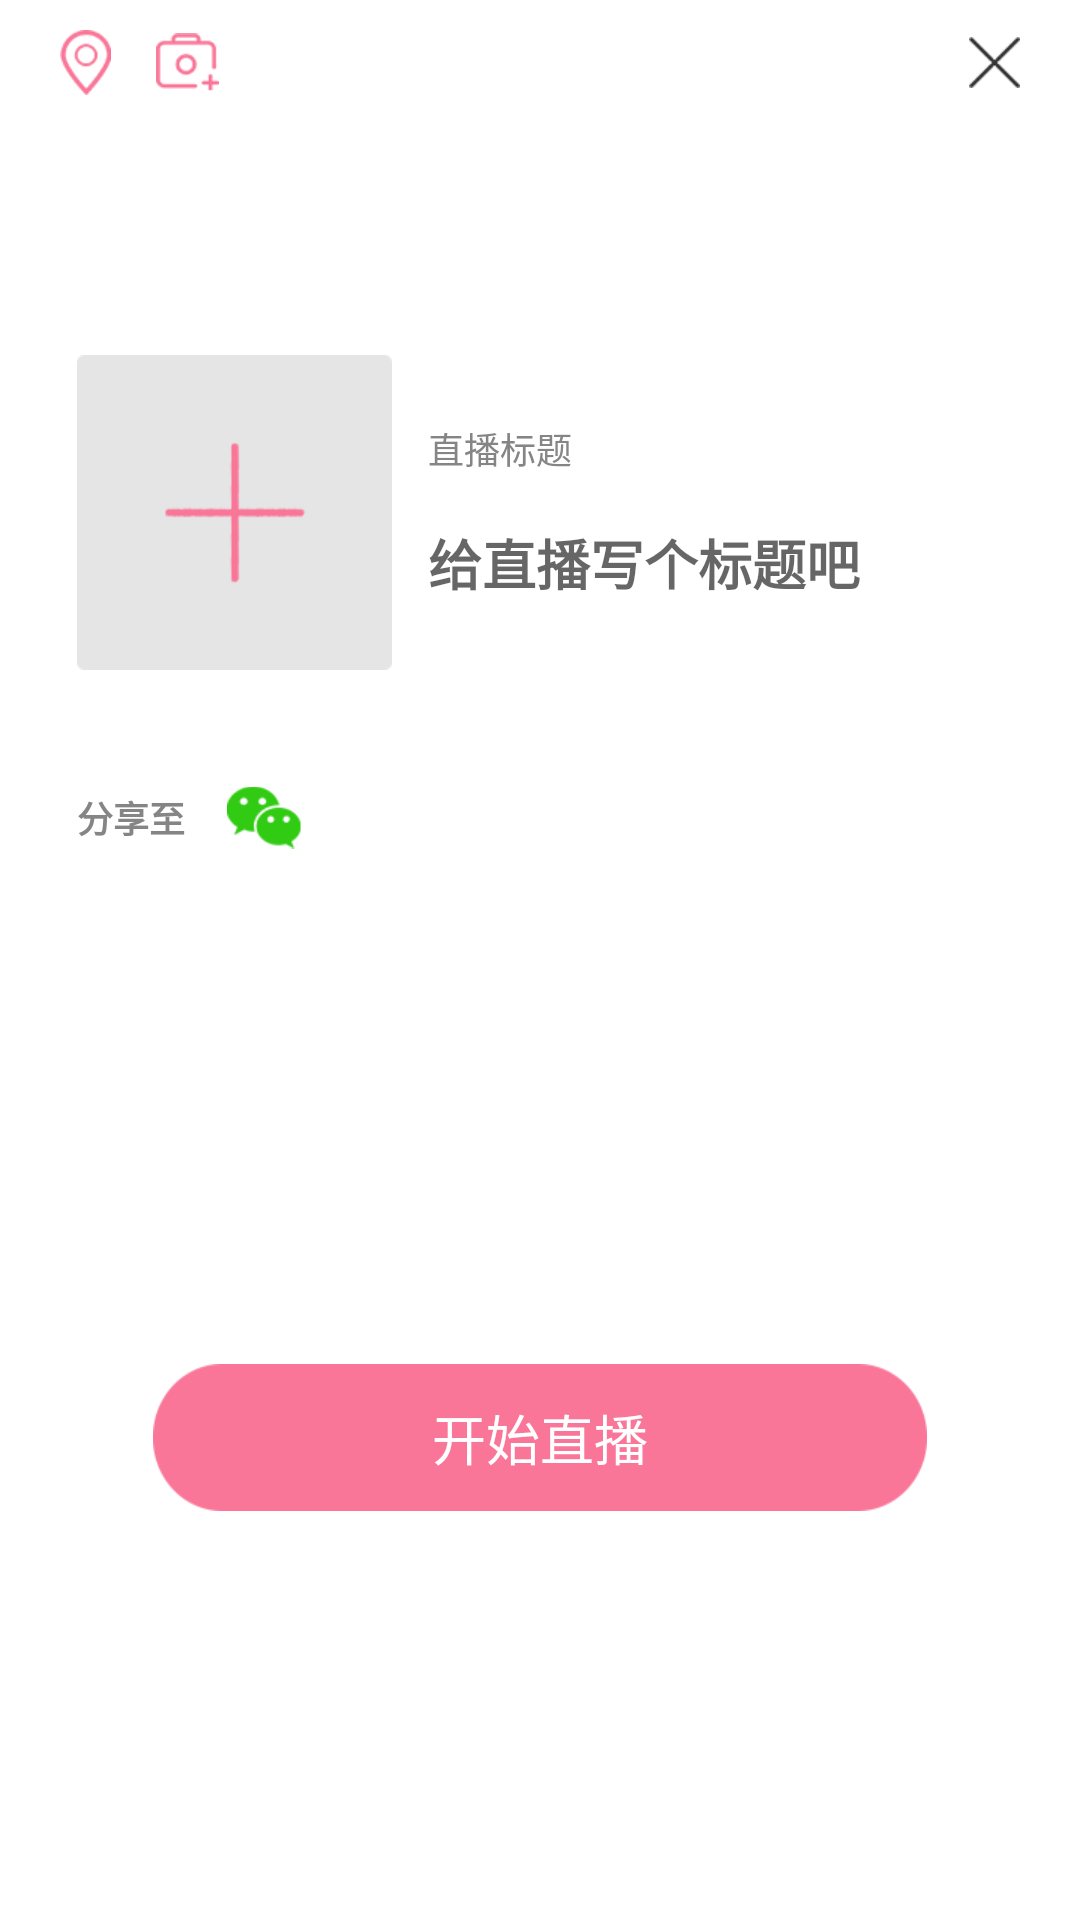

This screen was rendered from an Android layout file. Write that file and the resources it references.
<!-- AndroidManifest.xml: application theme AppTheme -->
<!-- res/layout/activity_start_live.xml -->
<?xml version="1.0" encoding="utf-8"?>
<LinearLayout xmlns:android="http://schemas.android.com/apk/res/android"
    xmlns:tools="http://schemas.android.com/tools"
    android:layout_width="match_parent"
    android:layout_height="match_parent"
    android:background="@color/white"
    android:orientation="vertical"
    android:id="@+id/ly_start_live"
    tools:context=".activity.StartLiveActivity">

    <View
        android:id="@+id/view_status_bar"
        android:layout_width="match_parent"
        android:layout_height="0dp" />

    <RelativeLayout
        android:layout_width="match_parent"
        android:layout_height="wrap_content"
        android:layout_marginBottom="76.5dp"
        android:padding="10dp">

        <ImageView
            android:id="@+id/iv_locate"
            android:layout_width="17dp"
            android:layout_height="21.5dp"
            android:layout_alignParentStart="true"
            android:layout_alignParentLeft="true"
            android:layout_gravity="left"
            android:layout_marginStart="10dp"
            android:layout_marginLeft="10dp"
            android:src="@mipmap/locate_icon" />

        <ImageView
            android:id="@+id/iv_photo"
            android:layout_width="21dp"
            android:layout_height="21dp"
            android:layout_alignParentStart="true"
            android:layout_alignParentLeft="true"
            android:layout_centerVertical="true"
            android:layout_marginStart="42dp"
            android:layout_marginLeft="42dp"
            android:src="@mipmap/photo_icon" />

        <ImageView
            android:id="@+id/iv_close"
            android:layout_width="wrap_content"
            android:layout_height="21dp"
            android:layout_alignParentEnd="true"
            android:layout_alignParentRight="true"
            android:layout_centerVertical="true"
            android:layout_marginEnd="10dp"
            android:layout_marginRight="10dp"
            android:src="@mipmap/finish_icon" />

    </RelativeLayout>

    <LinearLayout
        android:layout_width="match_parent"
        android:layout_height="wrap_content"
        android:layout_marginLeft="25.5dp"
        android:layout_marginBottom="36.5dp"
        android:orientation="horizontal">

        <ImageView
            android:id="@+id/iv_add"
            android:layout_width="105dp"
            android:layout_height="105dp"
            android:layout_marginRight="12dp"
            android:src="@mipmap/add_icon" />

        <LinearLayout
            android:layout_width="match_parent"
            android:layout_height="match_parent"
            android:gravity="center_vertical"
            android:orientation="vertical">

            <TextView
                android:layout_width="wrap_content"
                android:layout_height="wrap_content"
                android:layout_marginBottom="16dp"
                android:text="@string/live_title"
                android:textColor="@color/font_second_color"
                android:textSize="@dimen/font12" />

            <EditText
                android:id="@+id/et_title"
                android:layout_width="wrap_content"
                android:layout_height="wrap_content"
                android:background="@color/white"
                android:hint="@string/live_hint_title"
                android:textSize="@dimen/font18"
                android:textStyle="bold" />

        </LinearLayout>

    </LinearLayout>

    <LinearLayout
        android:id="@+id/ly_share"
        android:layout_width="match_parent"
        android:layout_height="wrap_content"
        android:layout_marginLeft="25.5dp"
        android:layout_marginBottom="121dp"
        android:gravity="center_vertical">

        <TextView
            android:layout_width="wrap_content"
            android:layout_height="wrap_content"
            android:layout_marginRight="14dp"
            android:text="@string/live_share"
            android:textColor="@color/font_second_color"
            android:textSize="@dimen/font12"
            android:textStyle="bold" />

        <ImageView
            android:layout_width="25dp"
            android:layout_height="25dp"
            android:src="@mipmap/wechat_icon" />

    </LinearLayout>

    <LinearLayout
        android:id="@+id/ly_beauty"
        android:layout_width="match_parent"
        android:layout_height="wrap_content"
        android:layout_marginBottom="28dp"
        android:gravity="center"
        android:visibility="invisible"
        android:orientation="horizontal">

        <ImageView
            android:layout_width="20dp"
            android:layout_height="20dp"
            android:layout_marginRight="8dp"
            android:src="@mipmap/beauty_icon" />

        <TextView
            android:layout_width="wrap_content"
            android:layout_height="wrap_content"
            android:text="@string/live_beauty"
            android:textColor="@color/main_color"
            android:textSize="@dimen/font14" />
    </LinearLayout>

    <TextView
        android:id="@+id/tv_start_live"
        android:layout_width="match_parent"
        android:layout_height="wrap_content"
        android:layout_marginLeft="51dp"
        android:layout_marginRight="51dp"
        android:background="@mipmap/live_btn_bg"
        android:gravity="center"
        android:text="@string/start_live_text"
        android:textColor="@color/white"
        android:textSize="@dimen/font18" />

</LinearLayout>
<!-- resources referenced by this layout -->
<resources>
  <color name="font_second_color">#858585</color>
  <color name="main_color">#F97698</color>
  <color name="white">#ffffff</color>
  <dimen name="font12">12sp</dimen>
  <dimen name="font14">14sp</dimen>
  <dimen name="font18">18sp</dimen>
  <!-- mipmap add_icon: png bitmap (mipmap-xhdpi, 3993 bytes) -->
  <!-- mipmap beauty_icon: png bitmap (mipmap-xhdpi, 1441 bytes) -->
  <!-- mipmap finish_icon: png bitmap (mipmap-xhdpi, 1048 bytes) -->
  <!-- mipmap live_btn_bg: png bitmap (mipmap-xhdpi, 3574 bytes) -->
  <!-- mipmap locate_icon: png bitmap (mipmap-xhdpi, 1916 bytes) -->
  <!-- mipmap photo_icon: png bitmap (mipmap-xhdpi, 1481 bytes) -->
  <!-- mipmap wechat_icon: png bitmap (mipmap-xhdpi, 1680 bytes) -->
  <string name="live_beauty">美颜</string>
  <string name="live_hint_title">给直播写个标题吧</string>
  <string name="live_share">分享至</string>
  <string name="live_title">直播标题</string>
  <string name="start_live_text">开始直播</string>
  <style name="AppTheme" parent="Theme.AppCompat.Light.NoActionBar">
          <item name="colorPrimary">@color/main_color</item>
          <item name="colorPrimaryDark">@color/main_color</item>
          <item name="colorAccent">@color/main_color</item>
      </style>
</resources>
